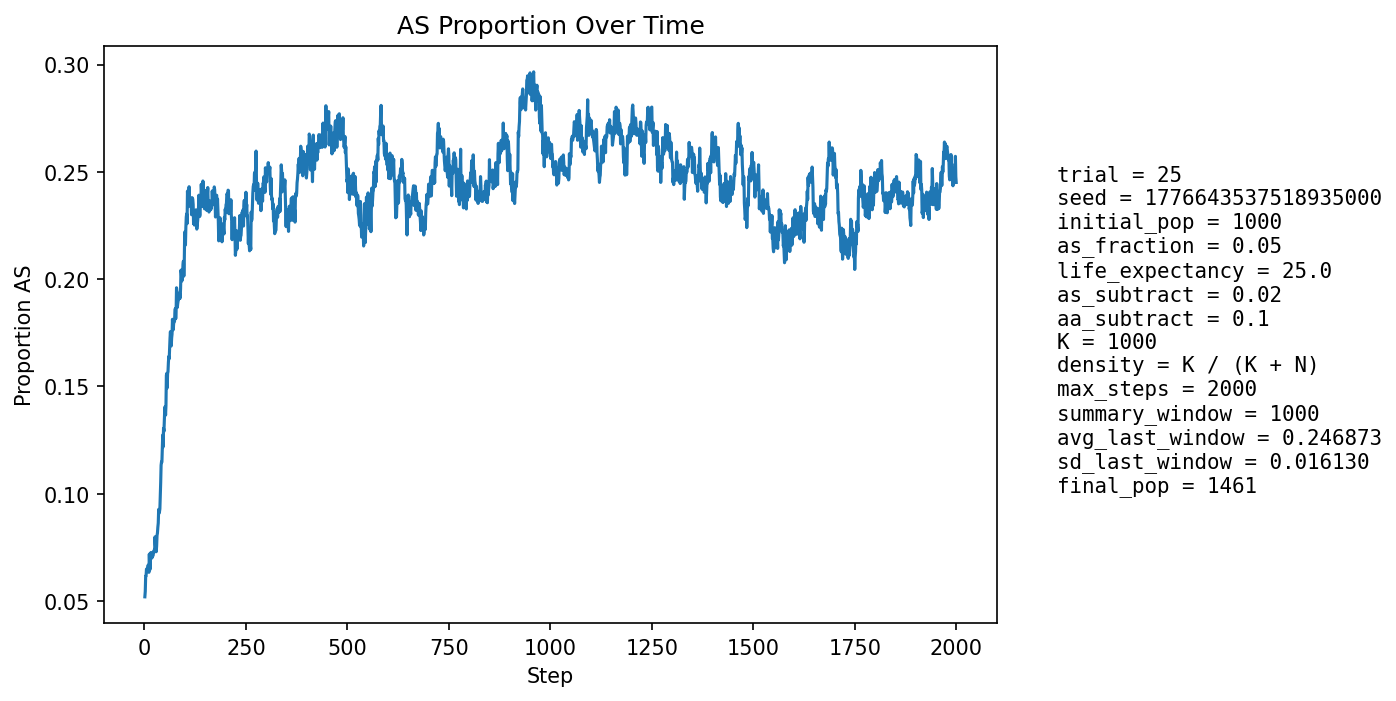

The file beside this chart, header and first rows:
step, population_size, births, newborn_AA, newborn_AS, newborn_SS, prop_newborn_AA, prop_newborn_AS, prop_newborn_SS, prop_repro_AA, prop_repro_AS, prop_AS_population
1, 1060, 255, 243, 12, 0, 0.9529, 0.04706, 0.0, 0.9569, 0.04314, 0.05189
2, 1083, 250, 239, 10, 1, 0.956, 0.04, 0.004, 0.9514, 0.04864, 0.05448
3, 1104, 248, 234, 14, 0, 0.9435, 0.05645, 0.0, 0.9458, 0.05416, 0.06159
4, 1120, 245, 234, 11, 0, 0.9551, 0.0449, 0.0, 0.9322, 0.06783, 0.06161
5, 1141, 253, 236, 17, 0, 0.9328, 0.06719, 0.0, 0.9311, 0.0689, 0.06486
6, 1162, 258, 245, 13, 0, 0.9496, 0.05039, 0.0, 0.9331, 0.06691, 0.06368
7, 1179, 261, 245, 16, 0, 0.9387, 0.0613, 0.0, 0.9327, 0.06726, 0.06446
8, 1196, 263, 246, 17, 0, 0.9354, 0.06464, 0.0, 0.9355, 0.06446, 0.06522
9, 1215, 267, 249, 18, 0, 0.9326, 0.06742, 0.0, 0.9334, 0.06655, 0.06667
10, 1233, 270, 254, 16, 0, 0.9407, 0.05926, 0.0, 0.9365, 0.06355, 0.06569
11, 1248, 273, 259, 13, 1, 0.9487, 0.04762, 0.003663, 0.9361, 0.06393, 0.0633
12, 1267, 278, 251, 27, 0, 0.9029, 0.09712, 0.0, 0.9345, 0.0655, 0.07182
13, 1282, 278, 262, 15, 1, 0.9424, 0.05396, 0.003597, 0.9334, 0.06656, 0.0663
14, 1298, 279, 264, 15, 0, 0.9462, 0.05376, 0.0, 0.9341, 0.06593, 0.06471
15, 1311, 281, 256, 25, 0, 0.911, 0.08897, 0.0, 0.938, 0.06202, 0.07094
16, 1323, 283, 258, 24, 1, 0.9117, 0.08481, 0.003534, 0.9297, 0.07034, 0.07256
17, 1334, 284, 265, 19, 0, 0.9331, 0.0669, 0.0, 0.9333, 0.06667, 0.07121
18, 1344, 285, 270, 15, 0, 0.9474, 0.05263, 0.0, 0.9353, 0.06466, 0.06994
19, 1352, 287, 269, 18, 0, 0.9373, 0.06272, 0.0, 0.9271, 0.07292, 0.07027
20, 1358, 287, 267, 20, 0, 0.9303, 0.06969, 0.0, 0.9231, 0.07692, 0.07143
21, 1366, 289, 271, 18, 0, 0.9377, 0.06228, 0.0, 0.9222, 0.07783, 0.07101
22, 1375, 290, 270, 20, 0, 0.931, 0.06897, 0.0, 0.9241, 0.07591, 0.07273
23, 1381, 290, 270, 20, 0, 0.931, 0.06897, 0.0, 0.9231, 0.07692, 0.07314
24, 1385, 290, 269, 21, 0, 0.9276, 0.07241, 0.0, 0.9261, 0.07391, 0.07365
25, 1387, 290, 270, 19, 1, 0.931, 0.06552, 0.003448, 0.9263, 0.0737, 0.07282
26, 1390, 291, 261, 29, 1, 0.8969, 0.09966, 0.003436, 0.9265, 0.07349, 0.07986
27, 1392, 292, 269, 22, 1, 0.9212, 0.07534, 0.003425, 0.9283, 0.07174, 0.07615
28, 1396, 292, 272, 19, 1, 0.9315, 0.06507, 0.003425, 0.9298, 0.0702, 0.0745
29, 1399, 293, 274, 18, 1, 0.9352, 0.06143, 0.003413, 0.9287, 0.07133, 0.07291
30, 1402, 293, 269, 24, 0, 0.9181, 0.08191, 0.0, 0.9218, 0.07824, 0.07561
31, 1404, 293, 264, 28, 1, 0.901, 0.09556, 0.003413, 0.9218, 0.07824, 0.08048
32, 1409, 294, 269, 25, 0, 0.915, 0.08503, 0.0, 0.9208, 0.07921, 0.08162
33, 1411, 293, 266, 27, 0, 0.9078, 0.09215, 0.0, 0.9222, 0.07779, 0.08434
34, 1414, 294, 267, 27, 0, 0.9082, 0.09184, 0.0, 0.9209, 0.0791, 0.08628
35, 1414, 294, 259, 33, 2, 0.881, 0.1122, 0.006803, 0.9155, 0.08451, 0.09264
36, 1420, 295, 271, 24, 0, 0.9186, 0.08136, 0.0, 0.9129, 0.08708, 0.09085
37, 1420, 295, 270, 25, 0, 0.9153, 0.08475, 0.0, 0.9088, 0.09116, 0.09155
38, 1421, 294, 268, 26, 0, 0.9116, 0.08844, 0.0, 0.91, 0.09001, 0.09289
39, 1424, 295, 264, 30, 1, 0.8949, 0.1017, 0.00339, 0.9018, 0.09818, 0.09831
40, 1426, 295, 259, 36, 0, 0.878, 0.122, 0.0, 0.8993, 0.1007, 0.1052
41, 1431, 296, 255, 41, 0, 0.8615, 0.1385, 0.0, 0.8968, 0.1032, 0.1132
42, 1437, 296, 261, 35, 0, 0.8818, 0.1182, 0.0, 0.8944, 0.1056, 0.1148
43, 1439, 296, 265, 30, 1, 0.8953, 0.1014, 0.003378, 0.8934, 0.1066, 0.1147
44, 1442, 297, 259, 37, 1, 0.8721, 0.1246, 0.003367, 0.8867, 0.1133, 0.1214
45, 1445, 298, 256, 40, 2, 0.8591, 0.1342, 0.006711, 0.8776, 0.1224, 0.1273
46, 1446, 298, 269, 28, 1, 0.9027, 0.09396, 0.003356, 0.8738, 0.1262, 0.1217
47, 1449, 298, 256, 42, 0, 0.8591, 0.1409, 0.0, 0.8764, 0.1236, 0.1304
48, 1450, 298, 264, 34, 0, 0.8859, 0.1141, 0.0, 0.87, 0.13, 0.129
49, 1452, 299, 257, 42, 0, 0.8595, 0.1405, 0.0, 0.862, 0.138, 0.135
50, 1455, 299, 255, 42, 2, 0.8528, 0.1405, 0.006689, 0.8634, 0.1366, 0.1395
51, 1458, 299, 258, 37, 4, 0.8629, 0.1237, 0.01338, 0.8581, 0.1419, 0.1406
52, 1457, 299, 266, 30, 3, 0.8896, 0.1003, 0.01003, 0.8597, 0.1403, 0.1366
53, 1459, 300, 259, 39, 2, 0.8633, 0.13, 0.006667, 0.8562, 0.1438, 0.1412
54, 1463, 300, 243, 56, 1, 0.81, 0.1867, 0.003333, 0.8509, 0.1491, 0.1552
55, 1461, 299, 250, 47, 2, 0.8361, 0.1572, 0.006689, 0.8494, 0.1506, 0.1561
56, 1461, 298, 264, 34, 0, 0.8859, 0.1141, 0.0, 0.8542, 0.1458, 0.1492
57, 1462, 299, 252, 46, 1, 0.8428, 0.1538, 0.003344, 0.8558, 0.1442, 0.156
58, 1460, 300, 252, 44, 4, 0.84, 0.1467, 0.01333, 0.8415, 0.1585, 0.1568
59, 1464, 300, 251, 48, 1, 0.8367, 0.16, 0.003333, 0.8374, 0.1626, 0.1612
60, 1464, 299, 249, 47, 3, 0.8328, 0.1572, 0.01003, 0.8426, 0.1574, 0.1639
... 1,940 more rows
